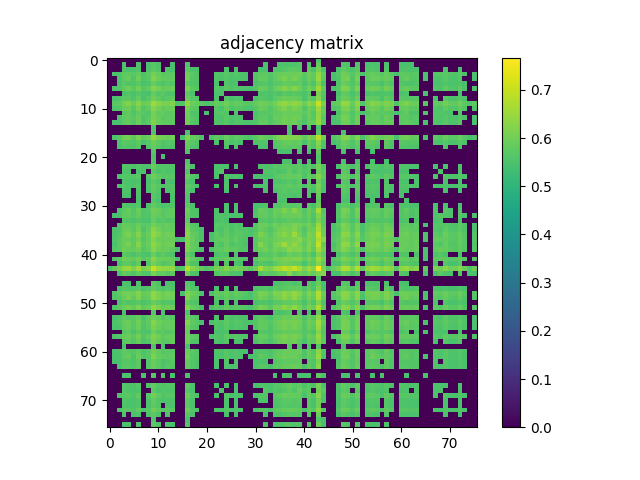

The data file committed next to this chart (first rows):
0.000000000000000000e+00, 0.000000000000000000e+00, 0.000000000000000000e+00, 0.000000000000000000e+00, 0.000000000000000000e+00, 0.000000000000000000e+00, 0.000000000000000000e+00, 0.000000000000000000e+00, 0.000000000000000000e+00, 0.000000000000000000e+00, 0.000000000000000000e+00, 0.000000000000000000e+00, 0.000000000000000000e+00, 0.000000000000000000e+00, 0.000000000000000000e+00, 0.000000000000000000e+00, 0.000000000000000000e+00, 0.000000000000000000e+00, 0.000000000000000000e+00, 0.000000000000000000e+00, 0.000000000000000000e+00, 0.000000000000000000e+00, 0.000000000000000000e+00, 0.000000000000000000e+00
0.000000000000000000e+00, 0.000000000000000000e+00, 0.000000000000000000e+00, 5.511700000000000488e-01, 0.000000000000000000e+00, 0.000000000000000000e+00, 5.532299999999999995e-01, 0.000000000000000000e+00, 5.458800000000000319e-01, 5.681399999999999784e-01, 5.545299999999999674e-01, 0.000000000000000000e+00, 0.000000000000000000e+00, 5.473799999999999777e-01, 0.000000000000000000e+00, 0.000000000000000000e+00, 5.569199999999999706e-01, 0.000000000000000000e+00, 0.000000000000000000e+00, 0.000000000000000000e+00, 0.000000000000000000e+00, 0.000000000000000000e+00, 0.000000000000000000e+00, 0.000000000000000000e+00
0.000000000000000000e+00, 0.000000000000000000e+00, 0.000000000000000000e+00, 5.548800000000000399e-01, 5.485600000000000476e-01, 5.488100000000000200e-01, 5.591699999999999449e-01, 0.000000000000000000e+00, 5.556200000000000028e-01, 5.741899999999999782e-01, 5.623000000000000220e-01, 0.000000000000000000e+00, 5.567199999999999926e-01, 5.476199999999999957e-01, 0.000000000000000000e+00, 0.000000000000000000e+00, 5.722899999999999654e-01, 5.550399999999999778e-01, 5.477999999999999536e-01, 0.000000000000000000e+00, 0.000000000000000000e+00, 0.000000000000000000e+00, 0.000000000000000000e+00, 0.000000000000000000e+00
0.000000000000000000e+00, 5.511700000000000488e-01, 5.548800000000000399e-01, 5.783000000000000362e-01, 5.756700000000000150e-01, 5.709300000000000486e-01, 5.833199999999999497e-01, 5.524599999999999511e-01, 5.729199999999999848e-01, 6.032800000000000384e-01, 5.879100000000000437e-01, 5.686799999999999633e-01, 5.781800000000000272e-01, 5.749699999999999811e-01, 0.000000000000000000e+00, 0.000000000000000000e+00, 5.974199999999999511e-01, 5.714200000000000390e-01, 5.590000000000000524e-01, 0.000000000000000000e+00, 0.000000000000000000e+00, 0.000000000000000000e+00, 5.606100000000000527e-01, 5.569899999999999851e-01
0.000000000000000000e+00, 0.000000000000000000e+00, 5.485600000000000476e-01, 5.756700000000000150e-01, 5.887499999999999956e-01, 5.601300000000000168e-01, 5.963399999999999812e-01, 5.594200000000000284e-01, 5.717999999999999750e-01, 6.220999999999999863e-01, 5.963100000000000067e-01, 5.792199999999999571e-01, 5.803899999999999615e-01, 5.801899999999999835e-01, 0.000000000000000000e+00, 0.000000000000000000e+00, 6.058900000000000396e-01, 5.648600000000000287e-01, 5.576600000000000446e-01, 0.000000000000000000e+00, 0.000000000000000000e+00, 0.000000000000000000e+00, 5.577900000000000080e-01, 5.518899999999999917e-01
0.000000000000000000e+00, 0.000000000000000000e+00, 5.488100000000000200e-01, 5.709300000000000486e-01, 5.601399999999999713e-01, 5.575400000000000356e-01, 5.712199999999999500e-01, 5.457100000000000284e-01, 5.601300000000000168e-01, 5.887499999999999956e-01, 5.691599999999999993e-01, 5.550899999999999723e-01, 5.663799999999999946e-01, 5.624700000000000255e-01, 0.000000000000000000e+00, 0.000000000000000000e+00, 5.749100000000000321e-01, 5.624700000000000255e-01, 5.514299999999999757e-01, 0.000000000000000000e+00, 0.000000000000000000e+00, 0.000000000000000000e+00, 5.510800000000000143e-01, 0.000000000000000000e+00
0.000000000000000000e+00, 5.532299999999999995e-01, 5.591800000000000104e-01, 5.833199999999999497e-01, 5.963399999999999812e-01, 5.712199999999999500e-01, 6.045300000000000118e-01, 5.635000000000000009e-01, 5.820499999999999563e-01, 6.259900000000000464e-01, 6.068599999999999550e-01, 5.795799999999999841e-01, 5.874500000000000277e-01, 5.904000000000000359e-01, 0.000000000000000000e+00, 0.000000000000000000e+00, 6.137299999999999978e-01, 5.748699999999999921e-01, 5.677600000000000424e-01, 0.000000000000000000e+00, 0.000000000000000000e+00, 0.000000000000000000e+00, 5.645200000000000218e-01, 5.511599999999999833e-01
0.000000000000000000e+00, 0.000000000000000000e+00, 0.000000000000000000e+00, 5.524599999999999511e-01, 5.594200000000000284e-01, 5.457100000000000284e-01, 5.635000000000000009e-01, 5.531700000000000506e-01, 5.474599999999999467e-01, 5.857599999999999474e-01, 5.616299999999999626e-01, 5.716400000000000370e-01, 5.570800000000000196e-01, 5.567400000000000126e-01, 0.000000000000000000e+00, 0.000000000000000000e+00, 5.744899999999999451e-01, 5.471799999999999997e-01, 0.000000000000000000e+00, 0.000000000000000000e+00, 0.000000000000000000e+00, 0.000000000000000000e+00, 5.494499999999999940e-01, 5.533299999999999885e-01
0.000000000000000000e+00, 5.458699999999999664e-01, 5.556200000000000028e-01, 5.729199999999999848e-01, 5.717999999999999750e-01, 5.601300000000000168e-01, 5.820499999999999563e-01, 5.474599999999999467e-01, 5.665799999999999725e-01, 6.010299999999999532e-01, 5.803500000000000325e-01, 5.592099999999999849e-01, 5.709499999999999575e-01, 5.734900000000000553e-01, 0.000000000000000000e+00, 0.000000000000000000e+00, 5.917000000000000037e-01, 5.667799999999999505e-01, 5.575999999999999845e-01, 0.000000000000000000e+00, 0.000000000000000000e+00, 0.000000000000000000e+00, 5.539100000000000135e-01, 0.000000000000000000e+00
0.000000000000000000e+00, 5.681399999999999784e-01, 5.741899999999999782e-01, 6.032800000000000384e-01, 6.220999999999999863e-01, 5.887499999999999956e-01, 6.259799999999999809e-01, 5.857599999999999474e-01, 6.010299999999999532e-01, 6.549599999999999866e-01, 6.290299999999999780e-01, 6.097000000000000197e-01, 6.091699999999999893e-01, 6.204699999999999660e-01, 5.518199999999999772e-01, 5.615499999999999936e-01, 6.426699999999999635e-01, 5.954599999999999893e-01, 5.862100000000000088e-01, 5.634500000000000064e-01, 5.522500000000000187e-01, 5.618699999999999806e-01, 5.862500000000000488e-01, 5.773800000000000043e-01
0.000000000000000000e+00, 5.545299999999999674e-01, 5.623000000000000220e-01, 5.879100000000000437e-01, 5.963100000000000067e-01, 5.691599999999999993e-01, 6.068599999999999550e-01, 5.616299999999999626e-01, 5.803500000000000325e-01, 6.290299999999999780e-01, 6.003699999999999593e-01, 5.793800000000000061e-01, 5.884599999999999831e-01, 5.933899999999999730e-01, 0.000000000000000000e+00, 0.000000000000000000e+00, 6.109599999999999476e-01, 5.739199999999999857e-01, 5.680800000000000294e-01, 0.000000000000000000e+00, 0.000000000000000000e+00, 0.000000000000000000e+00, 5.650399999999999867e-01, 5.513599999999999612e-01
0.000000000000000000e+00, 0.000000000000000000e+00, 0.000000000000000000e+00, 5.686799999999999633e-01, 5.792199999999999571e-01, 5.551000000000000378e-01, 5.795799999999999841e-01, 5.716400000000000370e-01, 5.592099999999999849e-01, 6.097000000000000197e-01, 5.793800000000000061e-01, 5.847700000000000120e-01, 5.700600000000000112e-01, 5.763599999999999834e-01, 0.000000000000000000e+00, 0.000000000000000000e+00, 5.964000000000000412e-01, 5.561099999999999932e-01, 5.486499999999999710e-01, 0.000000000000000000e+00, 5.460800000000000098e-01, 0.000000000000000000e+00, 5.617499999999999716e-01, 5.667999999999999705e-01
0.000000000000000000e+00, 0.000000000000000000e+00, 5.567199999999999926e-01, 5.781800000000000272e-01, 5.803899999999999615e-01, 5.663799999999999946e-01, 5.874500000000000277e-01, 5.570800000000000196e-01, 5.709499999999999575e-01, 6.091699999999999893e-01, 5.884599999999999831e-01, 5.700600000000000112e-01, 5.809600000000000319e-01, 5.773399999999999643e-01, 0.000000000000000000e+00, 0.000000000000000000e+00, 5.960900000000000087e-01, 5.690600000000000103e-01, 5.597100000000000408e-01, 0.000000000000000000e+00, 0.000000000000000000e+00, 0.000000000000000000e+00, 5.590399999999999814e-01, 5.521000000000000352e-01
0.000000000000000000e+00, 5.473799999999999777e-01, 5.476199999999999957e-01, 5.749699999999999811e-01, 5.801899999999999835e-01, 5.624700000000000255e-01, 5.904000000000000359e-01, 5.567400000000000126e-01, 5.734900000000000553e-01, 6.204699999999999660e-01, 5.933899999999999730e-01, 5.763599999999999834e-01, 5.773300000000000098e-01, 5.771300000000000319e-01, 0.000000000000000000e+00, 0.000000000000000000e+00, 6.041699999999999848e-01, 5.659899999999999931e-01, 5.565099999999999492e-01, 0.000000000000000000e+00, 0.000000000000000000e+00, 0.000000000000000000e+00, 5.606700000000000017e-01, 5.559399999999999897e-01
0.000000000000000000e+00, 0.000000000000000000e+00, 0.000000000000000000e+00, 0.000000000000000000e+00, 0.000000000000000000e+00, 0.000000000000000000e+00, 0.000000000000000000e+00, 0.000000000000000000e+00, 0.000000000000000000e+00, 5.518199999999999772e-01, 0.000000000000000000e+00, 0.000000000000000000e+00, 0.000000000000000000e+00, 0.000000000000000000e+00, 0.000000000000000000e+00, 0.000000000000000000e+00, 0.000000000000000000e+00, 0.000000000000000000e+00, 0.000000000000000000e+00, 0.000000000000000000e+00, 0.000000000000000000e+00, 0.000000000000000000e+00, 0.000000000000000000e+00, 0.000000000000000000e+00
0.000000000000000000e+00, 0.000000000000000000e+00, 0.000000000000000000e+00, 0.000000000000000000e+00, 0.000000000000000000e+00, 0.000000000000000000e+00, 0.000000000000000000e+00, 0.000000000000000000e+00, 0.000000000000000000e+00, 5.615499999999999936e-01, 0.000000000000000000e+00, 0.000000000000000000e+00, 0.000000000000000000e+00, 0.000000000000000000e+00, 0.000000000000000000e+00, 0.000000000000000000e+00, 5.493000000000000105e-01, 0.000000000000000000e+00, 0.000000000000000000e+00, 0.000000000000000000e+00, 0.000000000000000000e+00, 0.000000000000000000e+00, 0.000000000000000000e+00, 0.000000000000000000e+00
0.000000000000000000e+00, 5.569199999999999706e-01, 5.722899999999999654e-01, 5.974199999999999511e-01, 6.058900000000000396e-01, 5.749100000000000321e-01, 6.137299999999999978e-01, 5.744899999999999451e-01, 5.916900000000000492e-01, 6.426699999999999635e-01, 6.109599999999999476e-01, 5.964000000000000412e-01, 5.960900000000000087e-01, 6.041699999999999848e-01, 0.000000000000000000e+00, 5.493000000000000105e-01, 6.223400000000000043e-01, 5.856900000000000439e-01, 5.791600000000000081e-01, 5.568400000000000016e-01, 0.000000000000000000e+00, 5.561099999999999932e-01, 5.770800000000000374e-01, 5.631300000000000194e-01
0.000000000000000000e+00, 0.000000000000000000e+00, 5.550300000000000233e-01, 5.714200000000000390e-01, 5.648600000000000287e-01, 5.624700000000000255e-01, 5.748699999999999921e-01, 5.471799999999999997e-01, 5.667799999999999505e-01, 5.954599999999999893e-01, 5.739100000000000312e-01, 5.561099999999999932e-01, 5.690600000000000103e-01, 5.659899999999999931e-01, 0.000000000000000000e+00, 0.000000000000000000e+00, 5.856900000000000439e-01, 5.720300000000000384e-01, 5.589600000000000124e-01, 0.000000000000000000e+00, 0.000000000000000000e+00, 0.000000000000000000e+00, 5.539500000000000535e-01, 0.000000000000000000e+00
0.000000000000000000e+00, 0.000000000000000000e+00, 5.477999999999999536e-01, 5.590000000000000524e-01, 5.576600000000000446e-01, 5.514299999999999757e-01, 5.677600000000000424e-01, 0.000000000000000000e+00, 5.575999999999999845e-01, 5.862100000000000088e-01, 5.680800000000000294e-01, 5.486499999999999710e-01, 5.597100000000000408e-01, 5.565099999999999492e-01, 0.000000000000000000e+00, 0.000000000000000000e+00, 5.791600000000000081e-01, 5.589600000000000124e-01, 5.472000000000000197e-01, 0.000000000000000000e+00, 0.000000000000000000e+00, 0.000000000000000000e+00, 0.000000000000000000e+00, 0.000000000000000000e+00
0.000000000000000000e+00, 0.000000000000000000e+00, 0.000000000000000000e+00, 0.000000000000000000e+00, 0.000000000000000000e+00, 0.000000000000000000e+00, 0.000000000000000000e+00, 0.000000000000000000e+00, 0.000000000000000000e+00, 5.634500000000000064e-01, 0.000000000000000000e+00, 0.000000000000000000e+00, 0.000000000000000000e+00, 0.000000000000000000e+00, 0.000000000000000000e+00, 0.000000000000000000e+00, 5.568400000000000016e-01, 0.000000000000000000e+00, 0.000000000000000000e+00, 0.000000000000000000e+00, 0.000000000000000000e+00, 0.000000000000000000e+00, 0.000000000000000000e+00, 0.000000000000000000e+00
0.000000000000000000e+00, 0.000000000000000000e+00, 0.000000000000000000e+00, 0.000000000000000000e+00, 0.000000000000000000e+00, 0.000000000000000000e+00, 0.000000000000000000e+00, 0.000000000000000000e+00, 0.000000000000000000e+00, 5.522500000000000187e-01, 0.000000000000000000e+00, 5.460800000000000098e-01, 0.000000000000000000e+00, 0.000000000000000000e+00, 0.000000000000000000e+00, 0.000000000000000000e+00, 0.000000000000000000e+00, 0.000000000000000000e+00, 0.000000000000000000e+00, 0.000000000000000000e+00, 0.000000000000000000e+00, 0.000000000000000000e+00, 0.000000000000000000e+00, 0.000000000000000000e+00
0.000000000000000000e+00, 0.000000000000000000e+00, 0.000000000000000000e+00, 0.000000000000000000e+00, 0.000000000000000000e+00, 0.000000000000000000e+00, 0.000000000000000000e+00, 0.000000000000000000e+00, 0.000000000000000000e+00, 5.618699999999999806e-01, 0.000000000000000000e+00, 0.000000000000000000e+00, 0.000000000000000000e+00, 0.000000000000000000e+00, 0.000000000000000000e+00, 0.000000000000000000e+00, 5.561099999999999932e-01, 0.000000000000000000e+00, 0.000000000000000000e+00, 0.000000000000000000e+00, 0.000000000000000000e+00, 0.000000000000000000e+00, 0.000000000000000000e+00, 0.000000000000000000e+00
0.000000000000000000e+00, 0.000000000000000000e+00, 0.000000000000000000e+00, 5.606100000000000527e-01, 5.577900000000000080e-01, 5.510800000000000143e-01, 5.645200000000000218e-01, 5.494499999999999940e-01, 5.539100000000000135e-01, 5.862500000000000488e-01, 5.650399999999999867e-01, 5.617499999999999716e-01, 5.590399999999999814e-01, 5.606700000000000017e-01, 0.000000000000000000e+00, 0.000000000000000000e+00, 5.770800000000000374e-01, 5.539500000000000535e-01, 0.000000000000000000e+00, 0.000000000000000000e+00, 0.000000000000000000e+00, 0.000000000000000000e+00, 5.487499999999999600e-01, 5.503099999999999659e-01
0.000000000000000000e+00, 0.000000000000000000e+00, 0.000000000000000000e+00, 5.569899999999999851e-01, 5.518899999999999917e-01, 0.000000000000000000e+00, 5.511599999999999833e-01, 5.533299999999999885e-01, 0.000000000000000000e+00, 5.773800000000000043e-01, 5.513599999999999612e-01, 5.667999999999999705e-01, 5.521000000000000352e-01, 5.559399999999999897e-01, 0.000000000000000000e+00, 0.000000000000000000e+00, 5.631300000000000194e-01, 0.000000000000000000e+00, 0.000000000000000000e+00, 0.000000000000000000e+00, 0.000000000000000000e+00, 0.000000000000000000e+00, 5.503099999999999659e-01, 5.637900000000000134e-01
0.000000000000000000e+00, 0.000000000000000000e+00, 5.497900000000000009e-01, 5.682500000000000329e-01, 5.660800000000000276e-01, 5.600899999999999768e-01, 5.749600000000000266e-01, 0.000000000000000000e+00, 5.647299999999999542e-01, 5.980299999999999505e-01, 5.786799999999999722e-01, 5.618300000000000516e-01, 5.672500000000000320e-01, 5.675200000000000244e-01, 0.000000000000000000e+00, 0.000000000000000000e+00, 5.900900000000000034e-01, 5.651100000000000012e-01, 5.541099999999999914e-01, 0.000000000000000000e+00, 0.000000000000000000e+00, 0.000000000000000000e+00, 5.522500000000000187e-01, 0.000000000000000000e+00
0.000000000000000000e+00, 0.000000000000000000e+00, 0.000000000000000000e+00, 5.561399999999999677e-01, 5.488199999999999745e-01, 5.459300000000000264e-01, 5.546799999999999509e-01, 0.000000000000000000e+00, 5.464400000000000368e-01, 5.735099999999999643e-01, 5.576600000000000446e-01, 0.000000000000000000e+00, 5.510099999999999998e-01, 5.476900000000000102e-01, 0.000000000000000000e+00, 0.000000000000000000e+00, 5.622200000000000530e-01, 5.501700000000000479e-01, 0.000000000000000000e+00, 0.000000000000000000e+00, 0.000000000000000000e+00, 0.000000000000000000e+00, 0.000000000000000000e+00, 0.000000000000000000e+00
0.000000000000000000e+00, 0.000000000000000000e+00, 5.457899999999999974e-01, 5.670800000000000285e-01, 5.568199999999999816e-01, 5.540300000000000225e-01, 5.660899999999999821e-01, 0.000000000000000000e+00, 5.570699999999999541e-01, 5.867200000000000193e-01, 5.664099999999999691e-01, 5.540500000000000425e-01, 5.608199999999999852e-01, 5.610100000000000087e-01, 0.000000000000000000e+00, 0.000000000000000000e+00, 5.796700000000000186e-01, 5.605400000000000382e-01, 5.487900000000000000e-01, 0.000000000000000000e+00, 0.000000000000000000e+00, 0.000000000000000000e+00, 5.472700000000000342e-01, 0.000000000000000000e+00
0.000000000000000000e+00, 0.000000000000000000e+00, 0.000000000000000000e+00, 5.570199999999999596e-01, 5.553799999999999848e-01, 0.000000000000000000e+00, 5.601699999999999458e-01, 0.000000000000000000e+00, 5.484700000000000131e-01, 5.809999999999999609e-01, 5.623399999999999510e-01, 0.000000000000000000e+00, 5.531199999999999450e-01, 5.579199999999999715e-01, 0.000000000000000000e+00, 0.000000000000000000e+00, 5.709800000000000431e-01, 5.467699999999999783e-01, 0.000000000000000000e+00, 0.000000000000000000e+00, 0.000000000000000000e+00, 0.000000000000000000e+00, 0.000000000000000000e+00, 0.000000000000000000e+00
0.000000000000000000e+00, 0.000000000000000000e+00, 0.000000000000000000e+00, 5.532099999999999795e-01, 5.466699999999999893e-01, 0.000000000000000000e+00, 5.529300000000000326e-01, 0.000000000000000000e+00, 0.000000000000000000e+00, 5.690899999999999848e-01, 5.554200000000000248e-01, 0.000000000000000000e+00, 0.000000000000000000e+00, 5.530300000000000216e-01, 0.000000000000000000e+00, 0.000000000000000000e+00, 5.607699999999999907e-01, 0.000000000000000000e+00, 0.000000000000000000e+00, 0.000000000000000000e+00, 0.000000000000000000e+00, 0.000000000000000000e+00, 0.000000000000000000e+00, 0.000000000000000000e+00
0.000000000000000000e+00, 0.000000000000000000e+00, 0.000000000000000000e+00, 0.000000000000000000e+00, 0.000000000000000000e+00, 0.000000000000000000e+00, 5.460099999999999953e-01, 0.000000000000000000e+00, 0.000000000000000000e+00, 5.681699999999999529e-01, 5.506499999999999728e-01, 0.000000000000000000e+00, 0.000000000000000000e+00, 5.492899999999999450e-01, 0.000000000000000000e+00, 0.000000000000000000e+00, 5.566100000000000492e-01, 0.000000000000000000e+00, 0.000000000000000000e+00, 0.000000000000000000e+00, 0.000000000000000000e+00, 0.000000000000000000e+00, 0.000000000000000000e+00, 0.000000000000000000e+00
0.000000000000000000e+00, 0.000000000000000000e+00, 0.000000000000000000e+00, 5.660100000000000131e-01, 5.590399999999999814e-01, 5.514299999999999757e-01, 5.655299999999999772e-01, 0.000000000000000000e+00, 5.527999999999999581e-01, 5.834500000000000242e-01, 5.645799999999999708e-01, 5.505499999999999838e-01, 5.593399999999999483e-01, 5.583799999999999875e-01, 0.000000000000000000e+00, 0.000000000000000000e+00, 5.694000000000000172e-01, 5.533400000000000540e-01, 0.000000000000000000e+00, 0.000000000000000000e+00, 0.000000000000000000e+00, 0.000000000000000000e+00, 0.000000000000000000e+00, 0.000000000000000000e+00
0.000000000000000000e+00, 0.000000000000000000e+00, 5.511899999999999578e-01, 5.748799999999999466e-01, 5.851499999999999480e-01, 5.605400000000000382e-01, 5.916500000000000092e-01, 5.554700000000000193e-01, 5.683799999999999963e-01, 6.021699999999999831e-01, 5.908700000000000063e-01, 5.672399999999999665e-01, 5.752199999999999536e-01, 5.793099999999999916e-01, 0.000000000000000000e+00, 0.000000000000000000e+00, 5.962600000000000122e-01, 5.583099999999999730e-01, 5.503500000000000059e-01, 0.000000000000000000e+00, 0.000000000000000000e+00, 0.000000000000000000e+00, 5.529899999999999816e-01, 0.000000000000000000e+00
0.000000000000000000e+00, 5.479699999999999571e-01, 5.474900000000000322e-01, 5.769199999999999884e-01, 5.786000000000000032e-01, 5.654299999999999882e-01, 5.821600000000000108e-01, 5.594999999999999973e-01, 5.616999999999999771e-01, 5.920999999999999597e-01, 5.819600000000000328e-01, 5.671800000000000175e-01, 5.756000000000000005e-01, 5.785299999999999887e-01, 0.000000000000000000e+00, 0.000000000000000000e+00, 5.788499999999999757e-01, 5.591000000000000414e-01, 5.529300000000000326e-01, 0.000000000000000000e+00, 0.000000000000000000e+00, 0.000000000000000000e+00, 5.569600000000000106e-01, 5.584700000000000220e-01
0.000000000000000000e+00, 0.000000000000000000e+00, 0.000000000000000000e+00, 5.620199999999999640e-01, 5.602300000000000058e-01, 5.500800000000000134e-01, 5.628800000000000470e-01, 5.528399999999999981e-01, 5.488100000000000200e-01, 5.845000000000000195e-01, 5.611300000000000177e-01, 5.699400000000000022e-01, 5.593700000000000339e-01, 5.613399999999999501e-01, 0.000000000000000000e+00, 0.000000000000000000e+00, 5.732099999999999973e-01, 0.000000000000000000e+00, 0.000000000000000000e+00, 0.000000000000000000e+00, 0.000000000000000000e+00, 0.000000000000000000e+00, 5.513700000000000268e-01, 5.587800000000000544e-01
0.000000000000000000e+00, 0.000000000000000000e+00, 5.630399999999999849e-01, 5.843699999999999450e-01, 5.807499999999999885e-01, 5.720100000000000184e-01, 5.879400000000000182e-01, 5.684099999999999708e-01, 5.744200000000000417e-01, 6.033100000000000129e-01, 5.873000000000000442e-01, 5.795200000000000351e-01, 5.881600000000000161e-01, 5.787099999999999467e-01, 0.000000000000000000e+00, 0.000000000000000000e+00, 5.984599999999999920e-01, 5.686200000000000143e-01, 5.589199999999999724e-01, 0.000000000000000000e+00, 0.000000000000000000e+00, 0.000000000000000000e+00, 5.694900000000000517e-01, 5.637699999999999934e-01
0.000000000000000000e+00, 5.529899999999999816e-01, 5.582399999999999585e-01, 5.890699999999999825e-01, 5.914099999999999913e-01, 5.702800000000000091e-01, 6.028999999999999915e-01, 5.526499999999999746e-01, 5.822199999999999598e-01, 6.313600000000000323e-01, 6.043199999999999683e-01, 5.796000000000000041e-01, 5.847700000000000120e-01, 5.863300000000000178e-01, 0.000000000000000000e+00, 0.000000000000000000e+00, 6.181200000000000028e-01, 5.740199999999999747e-01, 5.658100000000000351e-01, 5.462599999999999678e-01, 0.000000000000000000e+00, 0.000000000000000000e+00, 5.635099999999999554e-01, 5.538399999999999990e-01
0.000000000000000000e+00, 5.534700000000000175e-01, 5.662399999999999656e-01, 5.943000000000000504e-01, 6.123499999999999499e-01, 5.819600000000000328e-01, 6.218799999999999883e-01, 5.720199999999999729e-01, 5.950699999999999878e-01, 6.433999999999999719e-01, 6.198299999999999921e-01, 5.901300000000000434e-01, 6.013199999999999656e-01, 6.007000000000000117e-01, 0.000000000000000000e+00, 0.000000000000000000e+00, 6.278799999999999937e-01, 5.839299999999999491e-01, 5.760399999999999965e-01, 5.497999999999999554e-01, 0.000000000000000000e+00, 5.465799999999999548e-01, 5.728900000000000103e-01, 5.600399999999999823e-01
0.000000000000000000e+00, 5.559699999999999642e-01, 5.730199999999999738e-01, 5.957299999999999818e-01, 5.887000000000000011e-01, 5.811199999999999699e-01, 6.033500000000000529e-01, 5.647600000000000398e-01, 5.900199999999999889e-01, 6.254300000000000415e-01, 5.959400000000000253e-01, 5.898999999999999799e-01, 5.953899999999999748e-01, 5.923000000000000487e-01, 5.500899999999999679e-01, 5.474599999999999467e-01, 6.198299999999999921e-01, 5.875299999999999967e-01, 5.681399999999999784e-01, 5.541199999999999459e-01, 0.000000000000000000e+00, 5.532599999999999740e-01, 5.749499999999999611e-01, 5.790600000000000191e-01
0.000000000000000000e+00, 5.512000000000000233e-01, 5.734200000000000408e-01, 5.915700000000000403e-01, 6.096700000000000452e-01, 5.767299999999999649e-01, 6.238299999999999956e-01, 5.706999999999999851e-01, 5.879100000000000437e-01, 6.394100000000000339e-01, 6.113899999999999890e-01, 5.892500000000000515e-01, 6.011600000000000277e-01, 5.977900000000000436e-01, 0.000000000000000000e+00, 0.000000000000000000e+00, 6.220400000000000373e-01, 5.790499999999999536e-01, 5.762199999999999545e-01, 0.000000000000000000e+00, 0.000000000000000000e+00, 0.000000000000000000e+00, 5.703200000000000491e-01, 5.544900000000000384e-01
0.000000000000000000e+00, 5.647900000000000142e-01, 5.716900000000000315e-01, 6.004300000000000193e-01, 5.879100000000000437e-01, 5.827700000000000102e-01, 6.022999999999999465e-01, 5.633899999999999464e-01, 5.836599999999999566e-01, 6.280299999999999772e-01, 5.995399999999999618e-01, 5.887599999999999500e-01, 5.949600000000000444e-01, 5.761500000000000510e-01, 5.460099999999999953e-01, 0.000000000000000000e+00, 6.135599999999999943e-01, 5.854500000000000259e-01, 5.717999999999999750e-01, 5.509600000000000053e-01, 0.000000000000000000e+00, 5.519300000000000317e-01, 5.738400000000000167e-01, 5.757499999999999840e-01
0.000000000000000000e+00, 0.000000000000000000e+00, 0.000000000000000000e+00, 5.724200000000000399e-01, 5.642800000000000038e-01, 5.516799999999999482e-01, 5.673700000000000410e-01, 5.561000000000000387e-01, 5.489899999999999780e-01, 5.924700000000000522e-01, 5.619800000000000351e-01, 5.758199999999999985e-01, 5.626200000000000090e-01, 5.572899999999999521e-01, 0.000000000000000000e+00, 0.000000000000000000e+00, 5.815500000000000114e-01, 5.485100000000000531e-01, 0.000000000000000000e+00, 0.000000000000000000e+00, 0.000000000000000000e+00, 0.000000000000000000e+00, 5.531099999999999905e-01, 5.613599999999999701e-01
0.000000000000000000e+00, 5.590899999999999759e-01, 5.767400000000000304e-01, 5.982699999999999685e-01, 5.927599999999999536e-01, 5.806499999999999995e-01, 6.026599999999999735e-01, 5.706099999999999506e-01, 5.825099999999999723e-01, 6.309200000000000363e-01, 5.977400000000000491e-01, 5.906299999999999883e-01, 5.956200000000000383e-01, 5.872100000000000097e-01, 5.469500000000000473e-01, 0.000000000000000000e+00, 6.168900000000000494e-01, 5.814599999999999769e-01, 5.731300000000000283e-01, 5.482700000000000351e-01, 0.000000000000000000e+00, 5.504099999999999548e-01, 5.759199999999999875e-01, 5.705200000000000271e-01
0.000000000000000000e+00, 0.000000000000000000e+00, 5.486299999999999510e-01, 5.754200000000000426e-01, 5.753899999999999570e-01, 5.564599999999999547e-01, 5.828799999999999537e-01, 0.000000000000000000e+00, 5.654900000000000482e-01, 6.110900000000000221e-01, 5.840400000000000036e-01, 5.644099999999999673e-01, 5.695799999999999752e-01, 5.853000000000000425e-01, 0.000000000000000000e+00, 0.000000000000000000e+00, 6.018299999999999761e-01, 5.594099999999999628e-01, 5.545999999999999819e-01, 0.000000000000000000e+00, 0.000000000000000000e+00, 0.000000000000000000e+00, 5.531399999999999650e-01, 0.000000000000000000e+00
5.525799999999999601e-01, 5.820499999999999563e-01, 6.089700000000000113e-01, 6.381799999999999695e-01, 6.515699999999999825e-01, 6.155800000000000161e-01, 6.585100000000000398e-01, 6.110400000000000276e-01, 6.272100000000000453e-01, 6.987900000000000222e-01, 6.580300000000000038e-01, 6.377399999999999736e-01, 6.419300000000000006e-01, 6.434499999999999664e-01, 5.534200000000000230e-01, 5.649699999999999722e-01, 6.891000000000000458e-01, 6.265300000000000313e-01, 6.118500000000000050e-01, 5.791600000000000081e-01, 5.588199999999999834e-01, 5.713399999999999590e-01, 6.068799999999999750e-01, 5.951499999999999568e-01
0.000000000000000000e+00, 0.000000000000000000e+00, 5.490300000000000180e-01, 5.818499999999999783e-01, 5.750100000000000211e-01, 5.534000000000000030e-01, 5.825200000000000378e-01, 5.624500000000000055e-01, 5.580600000000000005e-01, 6.141199999999999992e-01, 5.837299999999999711e-01, 5.857999999999999874e-01, 5.679300000000000459e-01, 5.781899999999999817e-01, 0.000000000000000000e+00, 0.000000000000000000e+00, 6.030499999999999750e-01, 5.556299999999999573e-01, 5.528399999999999981e-01, 0.000000000000000000e+00, 0.000000000000000000e+00, 0.000000000000000000e+00, 5.605799999999999672e-01, 5.747200000000000086e-01
0.000000000000000000e+00, 0.000000000000000000e+00, 0.000000000000000000e+00, 0.000000000000000000e+00, 0.000000000000000000e+00, 0.000000000000000000e+00, 0.000000000000000000e+00, 0.000000000000000000e+00, 0.000000000000000000e+00, 0.000000000000000000e+00, 0.000000000000000000e+00, 0.000000000000000000e+00, 0.000000000000000000e+00, 0.000000000000000000e+00, 0.000000000000000000e+00, 0.000000000000000000e+00, 0.000000000000000000e+00, 0.000000000000000000e+00, 0.000000000000000000e+00, 0.000000000000000000e+00, 0.000000000000000000e+00, 0.000000000000000000e+00, 0.000000000000000000e+00, 0.000000000000000000e+00
0.000000000000000000e+00, 0.000000000000000000e+00, 0.000000000000000000e+00, 5.525200000000000111e-01, 5.475700000000000012e-01, 0.000000000000000000e+00, 5.534900000000000375e-01, 0.000000000000000000e+00, 0.000000000000000000e+00, 5.765400000000000524e-01, 5.574799999999999756e-01, 0.000000000000000000e+00, 5.476799999999999446e-01, 5.517100000000000337e-01, 0.000000000000000000e+00, 0.000000000000000000e+00, 5.648199999999999887e-01, 5.459600000000000009e-01, 0.000000000000000000e+00, 0.000000000000000000e+00, 0.000000000000000000e+00, 0.000000000000000000e+00, 0.000000000000000000e+00, 0.000000000000000000e+00
0.000000000000000000e+00, 0.000000000000000000e+00, 5.510599999999999943e-01, 5.659100000000000241e-01, 5.581199999999999495e-01, 5.583399999999999475e-01, 5.678299999999999459e-01, 5.457300000000000484e-01, 5.619399999999999951e-01, 5.825200000000000378e-01, 5.670899999999999830e-01, 5.530199999999999561e-01, 5.675799999999999734e-01, 5.570300000000000251e-01, 0.000000000000000000e+00, 0.000000000000000000e+00, 5.754500000000000171e-01, 5.622399999999999620e-01, 5.500500000000000389e-01, 0.000000000000000000e+00, 0.000000000000000000e+00, 0.000000000000000000e+00, 5.509800000000000253e-01, 0.000000000000000000e+00
0.000000000000000000e+00, 5.619899999999999896e-01, 5.790199999999999791e-01, 6.019799999999999596e-01, 6.036899999999999489e-01, 5.910499999999999643e-01, 6.205600000000000005e-01, 5.830300000000000482e-01, 5.935899999999999510e-01, 6.437500000000000444e-01, 6.133300000000000418e-01, 5.961699999999999777e-01, 6.087099999999999733e-01, 6.001499999999999613e-01, 0.000000000000000000e+00, 5.470399999999999707e-01, 6.258099999999999774e-01, 5.926000000000000156e-01, 5.830999999999999517e-01, 5.510899999999999688e-01, 0.000000000000000000e+00, 5.525400000000000311e-01, 5.820699999999999763e-01, 5.733500000000000263e-01
0.000000000000000000e+00, 5.586699999999999999e-01, 5.652899999999999592e-01, 5.881800000000000361e-01, 6.101100000000000412e-01, 5.760499999999999510e-01, 6.149700000000000166e-01, 5.738900000000000112e-01, 5.863199999999999523e-01, 6.406899999999999817e-01, 6.147399999999999531e-01, 5.925799999999999956e-01, 5.969700000000000006e-01, 5.992899999999999894e-01, 0.000000000000000000e+00, 0.000000000000000000e+00, 6.216599999999999904e-01, 5.779900000000000038e-01, 5.751899999999999791e-01, 0.000000000000000000e+00, 0.000000000000000000e+00, 0.000000000000000000e+00, 5.716099999999999515e-01, 5.595900000000000318e-01
0.000000000000000000e+00, 0.000000000000000000e+00, 5.520699999999999497e-01, 5.672599999999999865e-01, 5.581700000000000550e-01, 5.611399999999999721e-01, 5.723099999999999854e-01, 5.507499999999999618e-01, 5.650899999999999812e-01, 5.886599999999999611e-01, 5.732099999999999973e-01, 5.575900000000000301e-01, 5.661599999999999966e-01, 5.588800000000000434e-01, 0.000000000000000000e+00, 0.000000000000000000e+00, 5.796299999999999786e-01, 5.631699999999999484e-01, 5.533500000000000085e-01, 0.000000000000000000e+00, 0.000000000000000000e+00, 0.000000000000000000e+00, 5.541700000000000514e-01, 0.000000000000000000e+00
0.000000000000000000e+00, 5.598300000000000498e-01, 5.732500000000000373e-01, 5.924500000000000322e-01, 6.057599999999999651e-01, 5.830999999999999517e-01, 6.155800000000000161e-01, 5.747600000000000486e-01, 5.936200000000000365e-01, 6.372799999999999576e-01, 6.143800000000000372e-01, 5.885200000000000431e-01, 6.009700000000000042e-01, 5.954800000000000093e-01, 0.000000000000000000e+00, 0.000000000000000000e+00, 6.209099999999999620e-01, 5.858999999999999764e-01, 5.773899999999999588e-01, 5.472700000000000342e-01, 0.000000000000000000e+00, 5.478800000000000336e-01, 5.740499999999999492e-01, 5.600800000000000223e-01
0.000000000000000000e+00, 0.000000000000000000e+00, 0.000000000000000000e+00, 5.501599999999999824e-01, 0.000000000000000000e+00, 0.000000000000000000e+00, 0.000000000000000000e+00, 0.000000000000000000e+00, 0.000000000000000000e+00, 5.648800000000000487e-01, 0.000000000000000000e+00, 5.497699999999999809e-01, 0.000000000000000000e+00, 0.000000000000000000e+00, 0.000000000000000000e+00, 0.000000000000000000e+00, 5.568899999999999961e-01, 0.000000000000000000e+00, 0.000000000000000000e+00, 0.000000000000000000e+00, 0.000000000000000000e+00, 0.000000000000000000e+00, 0.000000000000000000e+00, 0.000000000000000000e+00
0.000000000000000000e+00, 5.457999999999999519e-01, 5.594900000000000428e-01, 5.760600000000000165e-01, 5.712500000000000355e-01, 5.678900000000000059e-01, 5.858299999999999619e-01, 5.476499999999999702e-01, 5.766299999999999759e-01, 5.990299999999999514e-01, 5.868499999999999828e-01, 5.585499999999999909e-01, 5.770300000000000429e-01, 5.665799999999999725e-01, 0.000000000000000000e+00, 0.000000000000000000e+00, 5.874800000000000022e-01, 5.743599999999999817e-01, 5.626299999999999635e-01, 0.000000000000000000e+00, 0.000000000000000000e+00, 0.000000000000000000e+00, 5.563900000000000512e-01, 0.000000000000000000e+00
0.000000000000000000e+00, 5.532000000000000250e-01, 5.612300000000000066e-01, 5.868900000000000228e-01, 5.926799999999999846e-01, 5.670600000000000085e-01, 5.997700000000000253e-01, 5.597499999999999698e-01, 5.783899999999999597e-01, 6.279900000000000482e-01, 5.992300000000000404e-01, 5.854899999999999549e-01, 5.848799999999999555e-01, 5.866700000000000248e-01, 0.000000000000000000e+00, 0.000000000000000000e+00, 6.203100000000000280e-01, 5.759499999999999620e-01, 5.664799999999999836e-01, 5.470099999999999962e-01, 0.000000000000000000e+00, 5.465700000000000003e-01, 5.649699999999999722e-01, 5.573000000000000176e-01
0.000000000000000000e+00, 5.484900000000000331e-01, 5.519300000000000317e-01, 5.795299999999999896e-01, 5.897599999999999509e-01, 5.670600000000000085e-01, 5.940900000000000070e-01, 5.564099999999999602e-01, 5.737499999999999822e-01, 6.152300000000000546e-01, 5.942600000000000104e-01, 5.740800000000000347e-01, 5.816799999999999748e-01, 5.855000000000000204e-01, 0.000000000000000000e+00, 0.000000000000000000e+00, 5.989600000000000479e-01, 5.685599999999999543e-01, 5.600600000000000023e-01, 0.000000000000000000e+00, 0.000000000000000000e+00, 0.000000000000000000e+00, 5.598400000000000043e-01, 5.499000000000000554e-01
0.000000000000000000e+00, 0.000000000000000000e+00, 0.000000000000000000e+00, 5.676700000000000079e-01, 5.764000000000000234e-01, 5.471000000000000307e-01, 5.737700000000000022e-01, 5.565400000000000347e-01, 5.494599999999999485e-01, 5.981300000000000505e-01, 5.712599999999999900e-01, 5.746900000000000341e-01, 5.616200000000000081e-01, 5.714500000000000135e-01, 0.000000000000000000e+00, 0.000000000000000000e+00, 5.850100000000000300e-01, 0.000000000000000000e+00, 0.000000000000000000e+00, 0.000000000000000000e+00, 0.000000000000000000e+00, 0.000000000000000000e+00, 5.479300000000000281e-01, 5.512000000000000233e-01
0.000000000000000000e+00, 5.534700000000000175e-01, 5.660100000000000131e-01, 5.848999999999999755e-01, 5.893500000000000405e-01, 5.731699999999999573e-01, 6.026399999999999535e-01, 5.595599999999999463e-01, 5.825000000000000178e-01, 6.200499999999999901e-01, 5.982899999999999885e-01, 5.751199999999999646e-01, 5.894599999999999840e-01, 5.863500000000000378e-01, 0.000000000000000000e+00, 0.000000000000000000e+00, 6.020499999999999741e-01, 5.774399999999999533e-01, 5.700699999999999656e-01, 0.000000000000000000e+00, 0.000000000000000000e+00, 5.471599999999999797e-01, 5.662500000000000311e-01, 5.526499999999999746e-01
0.000000000000000000e+00, 0.000000000000000000e+00, 0.000000000000000000e+00, 5.703399999999999581e-01, 5.798499999999999766e-01, 5.586799999999999544e-01, 5.864599999999999813e-01, 5.540599999999999969e-01, 5.635400000000000409e-01, 6.126000000000000334e-01, 5.866999999999999993e-01, 5.669999999999999485e-01, 5.717900000000000205e-01, 5.862100000000000088e-01, 0.000000000000000000e+00, 0.000000000000000000e+00, 5.970400000000000151e-01, 5.575299999999999701e-01, 5.534599999999999520e-01, 0.000000000000000000e+00, 0.000000000000000000e+00, 0.000000000000000000e+00, 5.546799999999999509e-01, 5.471000000000000307e-01
0.000000000000000000e+00, 0.000000000000000000e+00, 0.000000000000000000e+00, 5.476499999999999702e-01, 0.000000000000000000e+00, 0.000000000000000000e+00, 0.000000000000000000e+00, 0.000000000000000000e+00, 0.000000000000000000e+00, 5.601099999999999968e-01, 0.000000000000000000e+00, 5.473799999999999777e-01, 0.000000000000000000e+00, 0.000000000000000000e+00, 0.000000000000000000e+00, 0.000000000000000000e+00, 5.475999999999999757e-01, 0.000000000000000000e+00, 0.000000000000000000e+00, 0.000000000000000000e+00, 0.000000000000000000e+00, 0.000000000000000000e+00, 0.000000000000000000e+00, 0.000000000000000000e+00
0.000000000000000000e+00, 5.466400000000000148e-01, 5.571800000000000086e-01, 5.754399999999999515e-01, 5.693799999999999972e-01, 5.637100000000000444e-01, 5.797700000000000076e-01, 5.495799999999999574e-01, 5.722599999999999909e-01, 5.996000000000000218e-01, 5.820400000000000018e-01, 5.645099999999999563e-01, 5.735999999999999988e-01, 5.712599999999999900e-01, 0.000000000000000000e+00, 0.000000000000000000e+00, 5.931300000000000461e-01, 5.708499999999999686e-01, 5.586600000000000454e-01, 0.000000000000000000e+00, 0.000000000000000000e+00, 0.000000000000000000e+00, 5.590800000000000214e-01, 5.487400000000000055e-01
... 15 more rows
